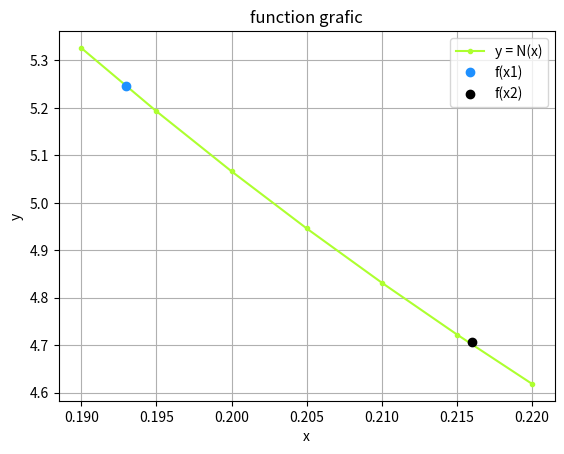

Python code for this plot:
from numpy import *
from math import *
import copy
import matplotlib.pyplot as plt

masx = [0.190,0.195,0.200,0.205,0.210,0.215,0.220]
masy = [5.3263,5.1930,5.0664,4.9461,4.8317,4.7226,4.6185]

x1 = 0.193
x2 = 0.216

h = masx[1] - masx[0]

q1 = (x1 - masx[0]) / h
q2 = (x2 - masx[-1]) / h

def y(masy, k):

    arr = []

    for i in range(len(masy)):
        arr.append(masy[i] - masy[i-1])

    arr.pop(0)

    if k == 1:
        return arr

    else:
        k -= 1
        return y(arr, k)

n1 = masy[0] + q1 * y(masy, 1)[0]
n2 = masy[-1] + q2 * y(masy, 1)[-2]

dod1 = []
dod2 = []

d1 = copy.copy(q1)
d2 = copy.copy(q2)

for i in range (len(masx)):
    d1 = d1 * (q1 - i)
    d2 = d2 * (q2 + i)
    dod1.append(d1)
    dod2.append(d2)

for i, j, k in zip(range (len(masx)-2), range(2, len(masx)), range(len(masx)-2, 0)):
    n1 = n1 + dod1[i] / factorial(j) * y(masy, j)[0]
    n2 = n2 + dod2[i] / factorial(j) * y(masy, j)[k]

print(n1)
print(n2)

plt.plot(masx, masy, '.-', color = '#ADFF2F')
plt.plot(x1, n1, 'o', color = '#1E90FF')
plt.plot( x2, n2, 'o', color = '#000000')
plt.xlabel('x')
plt.ylabel('y')
plt.title('function grafic')
plt.legend(['y = N(x)', 'f(x1)', 'f(x2)'])
plt.grid()
plt.show()